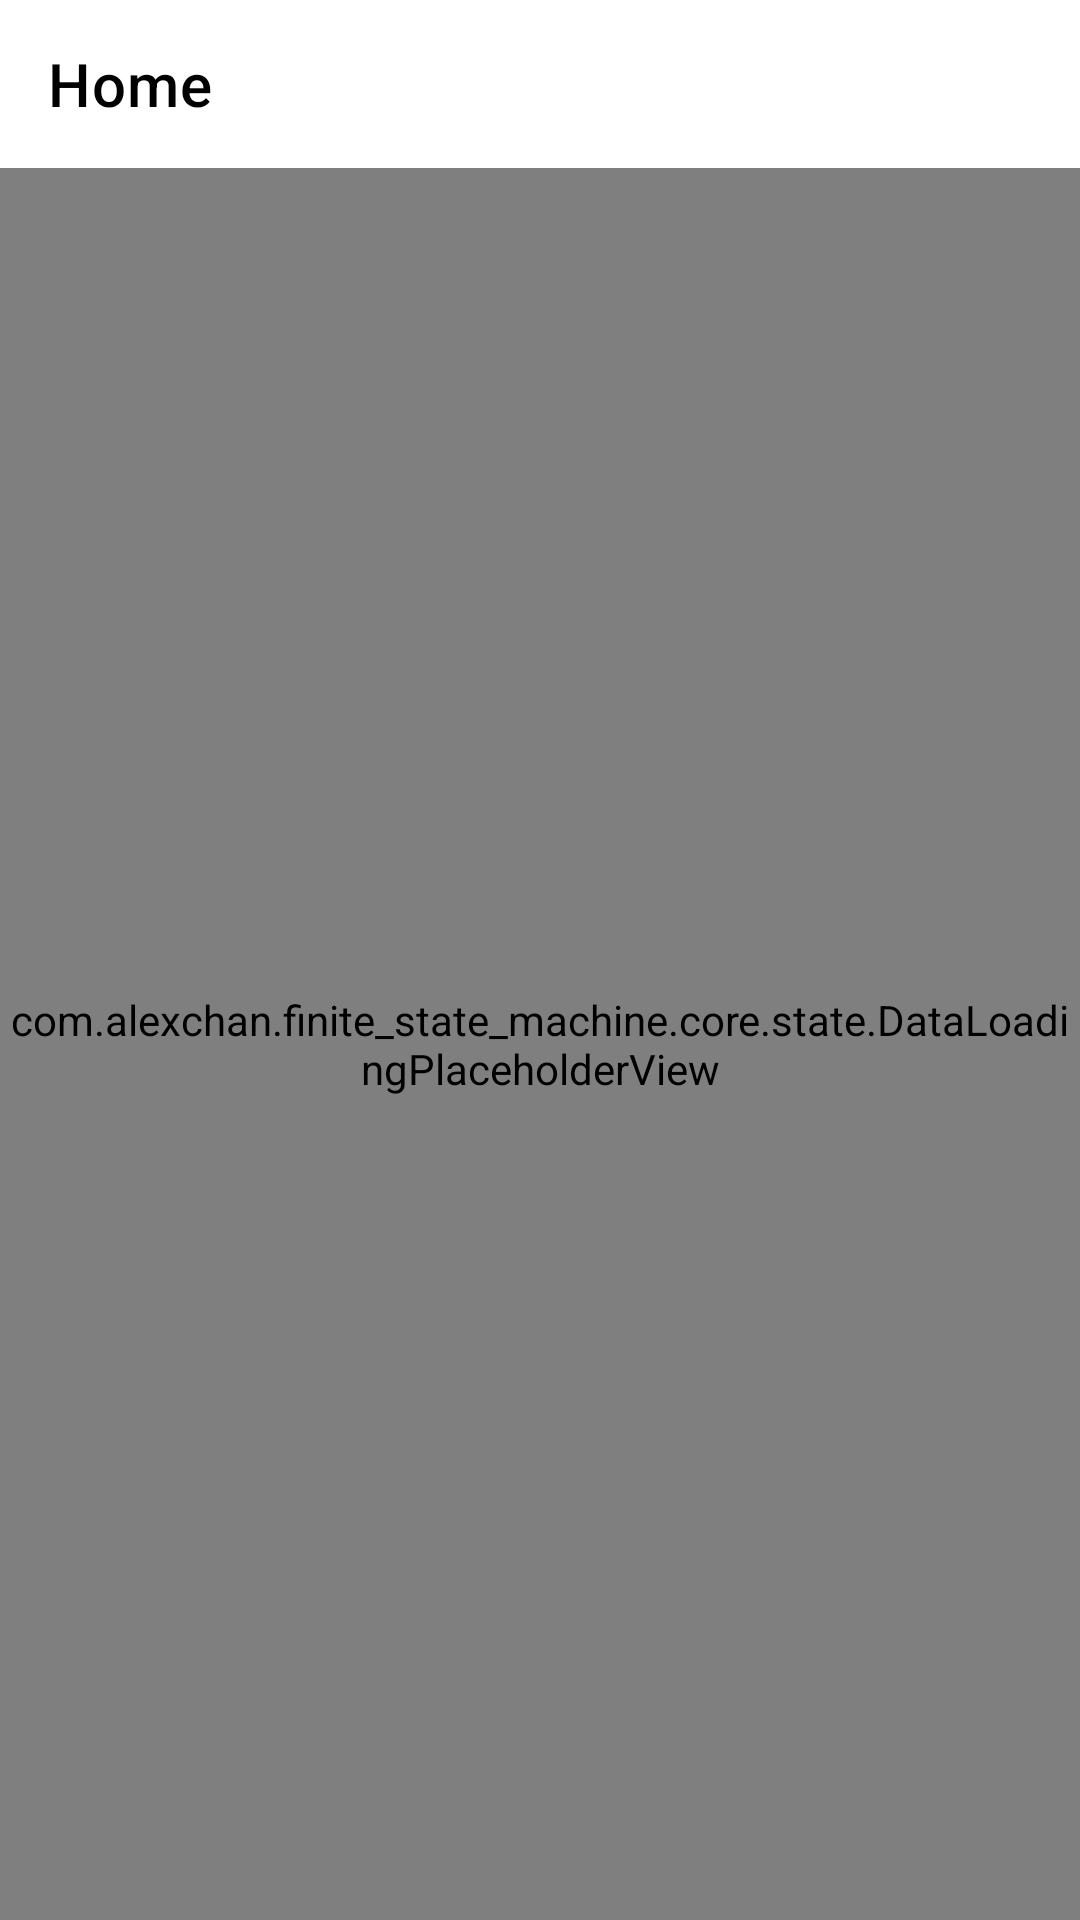

This screen was rendered from an Android layout file. Write that file and the resources it references.
<!-- AndroidManifest.xml: application theme Theme.Finitestatemachinesample -->
<!-- res/layout/home_fragment.xml -->
<?xml version="1.0" encoding="utf-8"?>
<androidx.constraintlayout.widget.ConstraintLayout xmlns:android="http://schemas.android.com/apk/res/android"
    xmlns:app="http://schemas.android.com/apk/res-auto"
    xmlns:tools="http://schemas.android.com/tools"
    android:layout_width="match_parent"
    android:layout_height="match_parent"
    android:background="?attr/colorSurface"
    android:clipChildren="false">

    <com.google.android.material.appbar.AppBarLayout
        android:id="@+id/appBarLayout"
        android:layout_width="match_parent"
        android:layout_height="?actionBarSize"
        android:background="?attr/colorSurface"
        app:layout_constraintTop_toTopOf="parent">

        <androidx.appcompat.widget.Toolbar
            android:id="@+id/toolbar"
            android:layout_width="match_parent"
            android:layout_height="?actionBarSize"
            app:layout_constraintTop_toTopOf="parent"
            app:title="Home"
            app:titleTextColor="?attr/colorOnSurface" />

    </com.google.android.material.appbar.AppBarLayout>

    <androidx.recyclerview.widget.RecyclerView
        android:id="@+id/recyclerView"
        android:layout_width="0dp"
        android:layout_height="0dp"
        android:clipChildren="false"
        android:clipToPadding="false"
        android:paddingStart="16dp"
        android:paddingTop="16dp"
        app:layout_constraintBottom_toBottomOf="parent"
        app:layout_constraintEnd_toEndOf="parent"
        app:layout_constraintStart_toStartOf="parent"
        app:layout_constraintTop_toBottomOf="@+id/appBarLayout"
        tools:ignore="RtlSymmetry" />

    <com.alexchan.finite_state_machine.core.state.DataLoadingPlaceholderView
        android:id="@+id/dataLoadingPlaceholder"
        android:layout_width="match_parent"
        android:layout_height="0dp"
        app:layout_constraintBottom_toBottomOf="parent"
        app:layout_constraintTop_toBottomOf="@id/appBarLayout" />

</androidx.constraintlayout.widget.ConstraintLayout>
<!-- resources referenced by this layout -->
<resources>
  <style name="Theme.Finitestatemachinesample" parent="Theme.MaterialComponents.DayNight.NoActionBar">
          
          <item name="colorPrimary">@color/purple_500</item>
          <item name="colorPrimaryVariant">@color/purple_700</item>
          <item name="colorOnPrimary">@color/white</item>
  
          
          <item name="colorSecondary">@color/teal_200</item>
          <item name="colorSecondaryVariant">@color/teal_700</item>
          <item name="colorOnSecondary">@color/black</item>
          
          <item name="android:statusBarColor" tools:targetApi="l">?attr/colorPrimaryVariant</item>
          
      </style>
  <color name="purple_500">#FF6200EE</color>
  <color name="purple_700">#FF3700B3</color>
  <color name="white">#FFFFFFFF</color>
  <color name="teal_200">#FF03DAC5</color>
  <color name="teal_700">#FF018786</color>
  <color name="black">#FF000000</color>
</resources>
